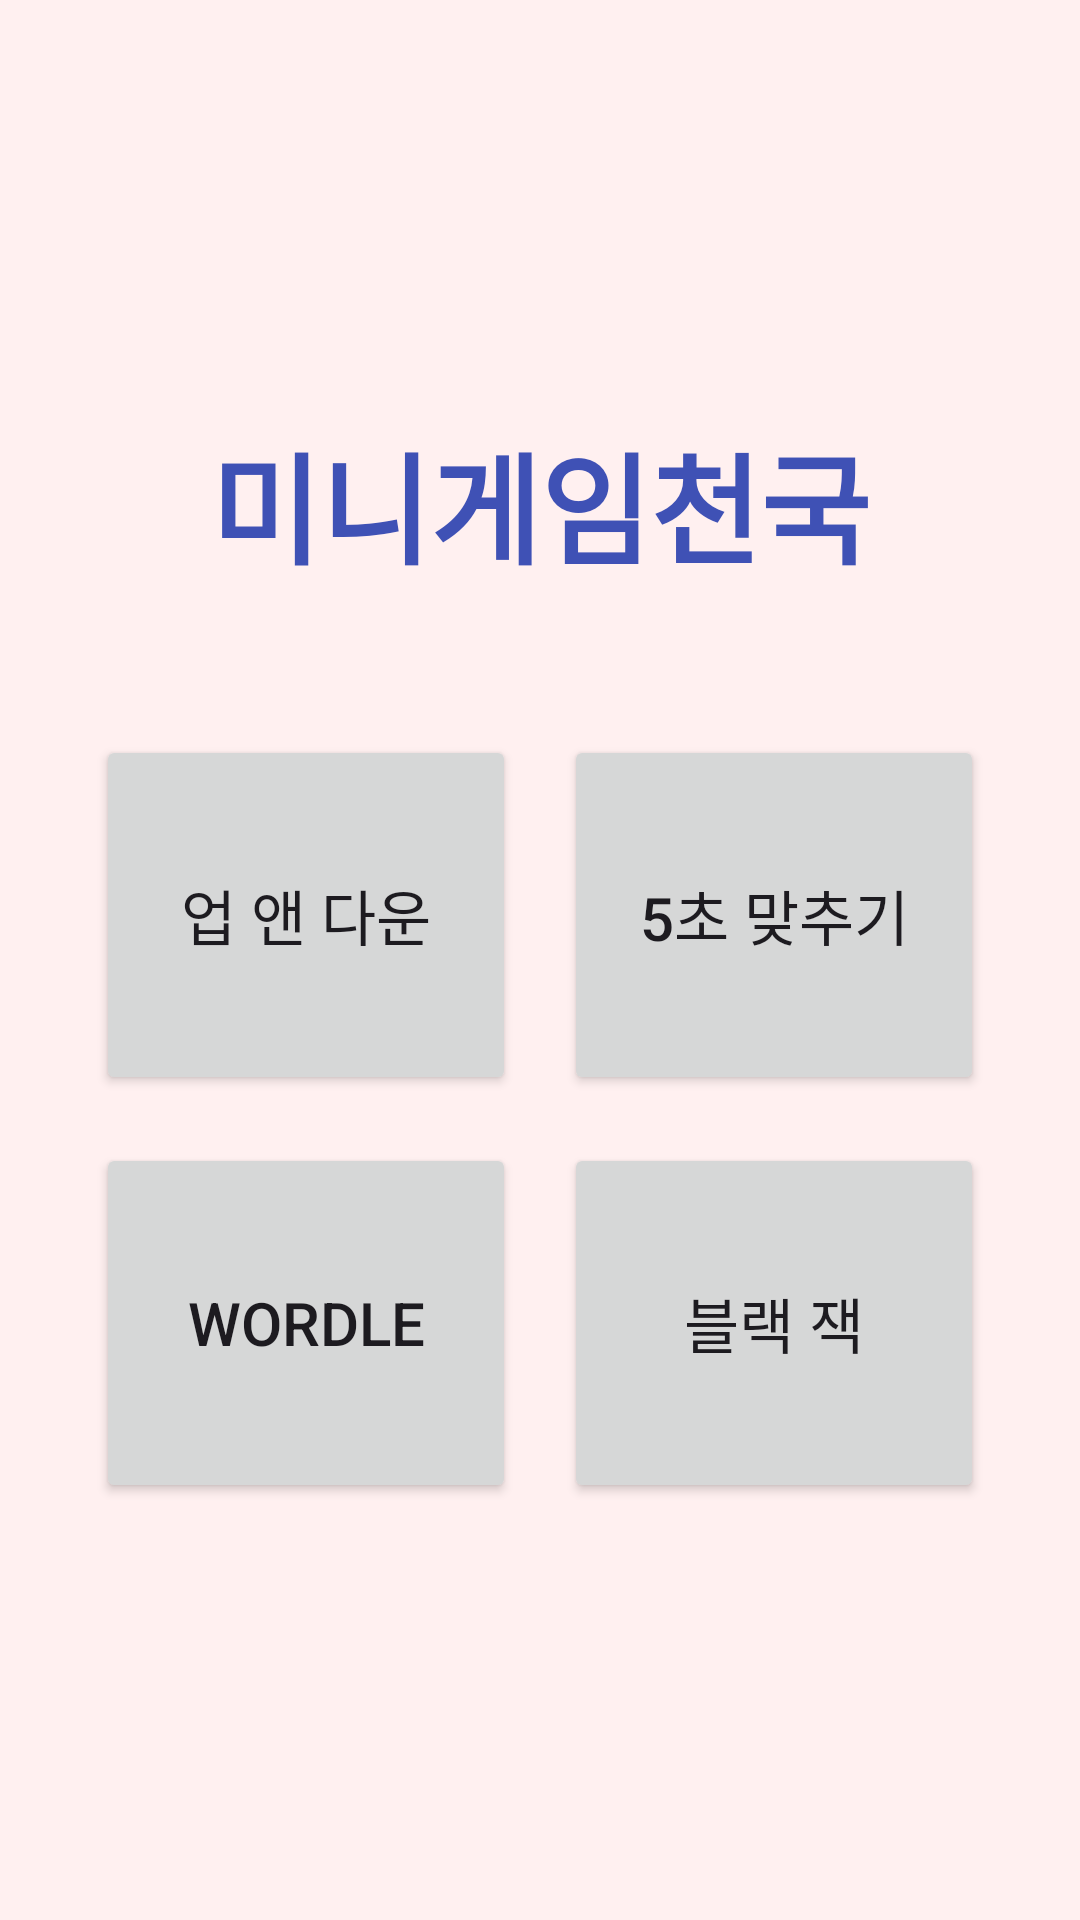

Here is an Android app screen rendered from its layout file. Give the layout XML and the strings, colors and styles it references.
<!-- AndroidManifest.xml: application theme Theme.MiniGameApp -->
<!-- res/layout/activity_main.xml -->
<?xml version="1.0" encoding="utf-8"?>
<LinearLayout xmlns:android="http://schemas.android.com/apk/res/android"
    android:layout_width="match_parent"
    android:layout_height="match_parent"
    android:orientation="vertical"
    android:gravity="center"
    android:padding="32dp">

    <TextView
        android:layout_width="wrap_content"
        android:layout_height="wrap_content"
        android:text="미니게임천국"
        android:textSize="40sp"
        android:textStyle="bold"
        android:textColor="#3F51B5"
        android:layout_marginBottom="48dp" />

    <LinearLayout
        android:layout_width="match_parent"
        android:layout_height="120dp"
        android:orientation="horizontal"
        android:layout_marginBottom="16dp">

        <Button
            android:id="@+id/btn_up_down"
            android:layout_width="0dp"
            android:layout_height="match_parent"
            android:layout_weight="1"
            android:text="업 앤 다운"
            android:textSize="20sp"
            android:layout_marginEnd="8dp" />

        <Button
            android:id="@+id/btn_timing"
            android:layout_width="0dp"
            android:layout_height="match_parent"
            android:layout_weight="1"
            android:text="5초 맞추기"
            android:textSize="20sp"
            android:layout_marginStart="8dp" />
    </LinearLayout>

    <LinearLayout
        android:layout_width="match_parent"
        android:layout_height="120dp"
        android:orientation="horizontal">

        <Button
            android:id="@+id/btn_word"
            android:layout_width="0dp"
            android:layout_height="match_parent"
            android:layout_weight="1"
            android:text="WORDLE"
            android:textSize="20sp"
            android:layout_marginEnd="8dp" />

        <Button
            android:id="@+id/btn_blackjack"
            android:layout_width="0dp"
            android:layout_height="match_parent"
            android:layout_weight="1"
            android:text="블랙 잭"
            android:textSize="20sp"
            android:layout_marginStart="8dp" />
    </LinearLayout>
</LinearLayout>
<!-- resources referenced by this layout -->
<resources>
  <style name="Theme.MiniGameApp" parent="Base.Theme.MiniGameApp" />
  <style name="Base.Theme.MiniGameApp" parent="Theme.Material3.DayNight.NoActionBar">
          <item name="android:windowBackground">@color/all_background</item>
      </style>
  <color name="all_background">#FFF0F0</color>
</resources>
